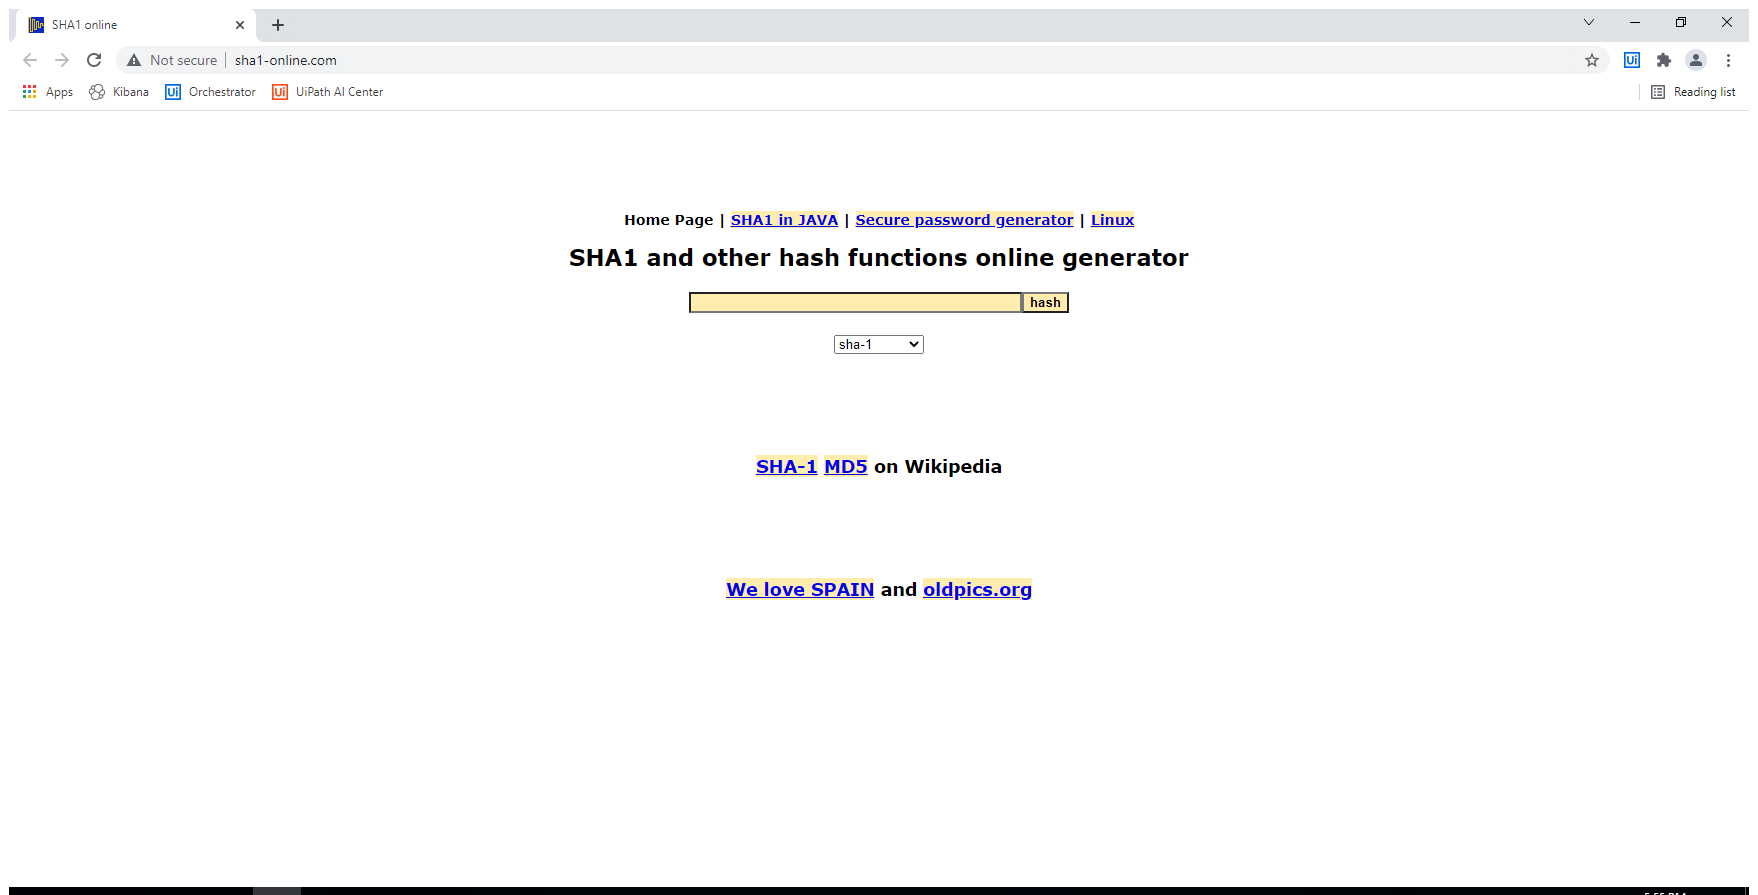
Workflow: Main

Step 1: Use Bro!!wser Chrome: SHA1 online in window 'SHA1 online' (chrome.exe)

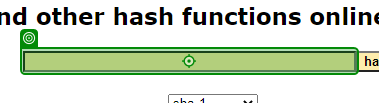
Step 2: type [in_HashWord] into 'Hash Input Field'

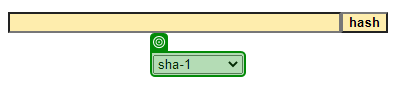
Step 3: select [in_HashMethod] in 'Hash Algorithm Selector'

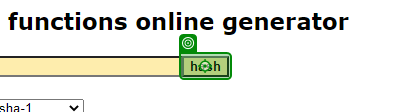
Step 4: click on 'Hash Button'

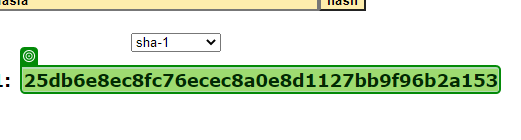
Step 5: get-text from 'Hash Text'